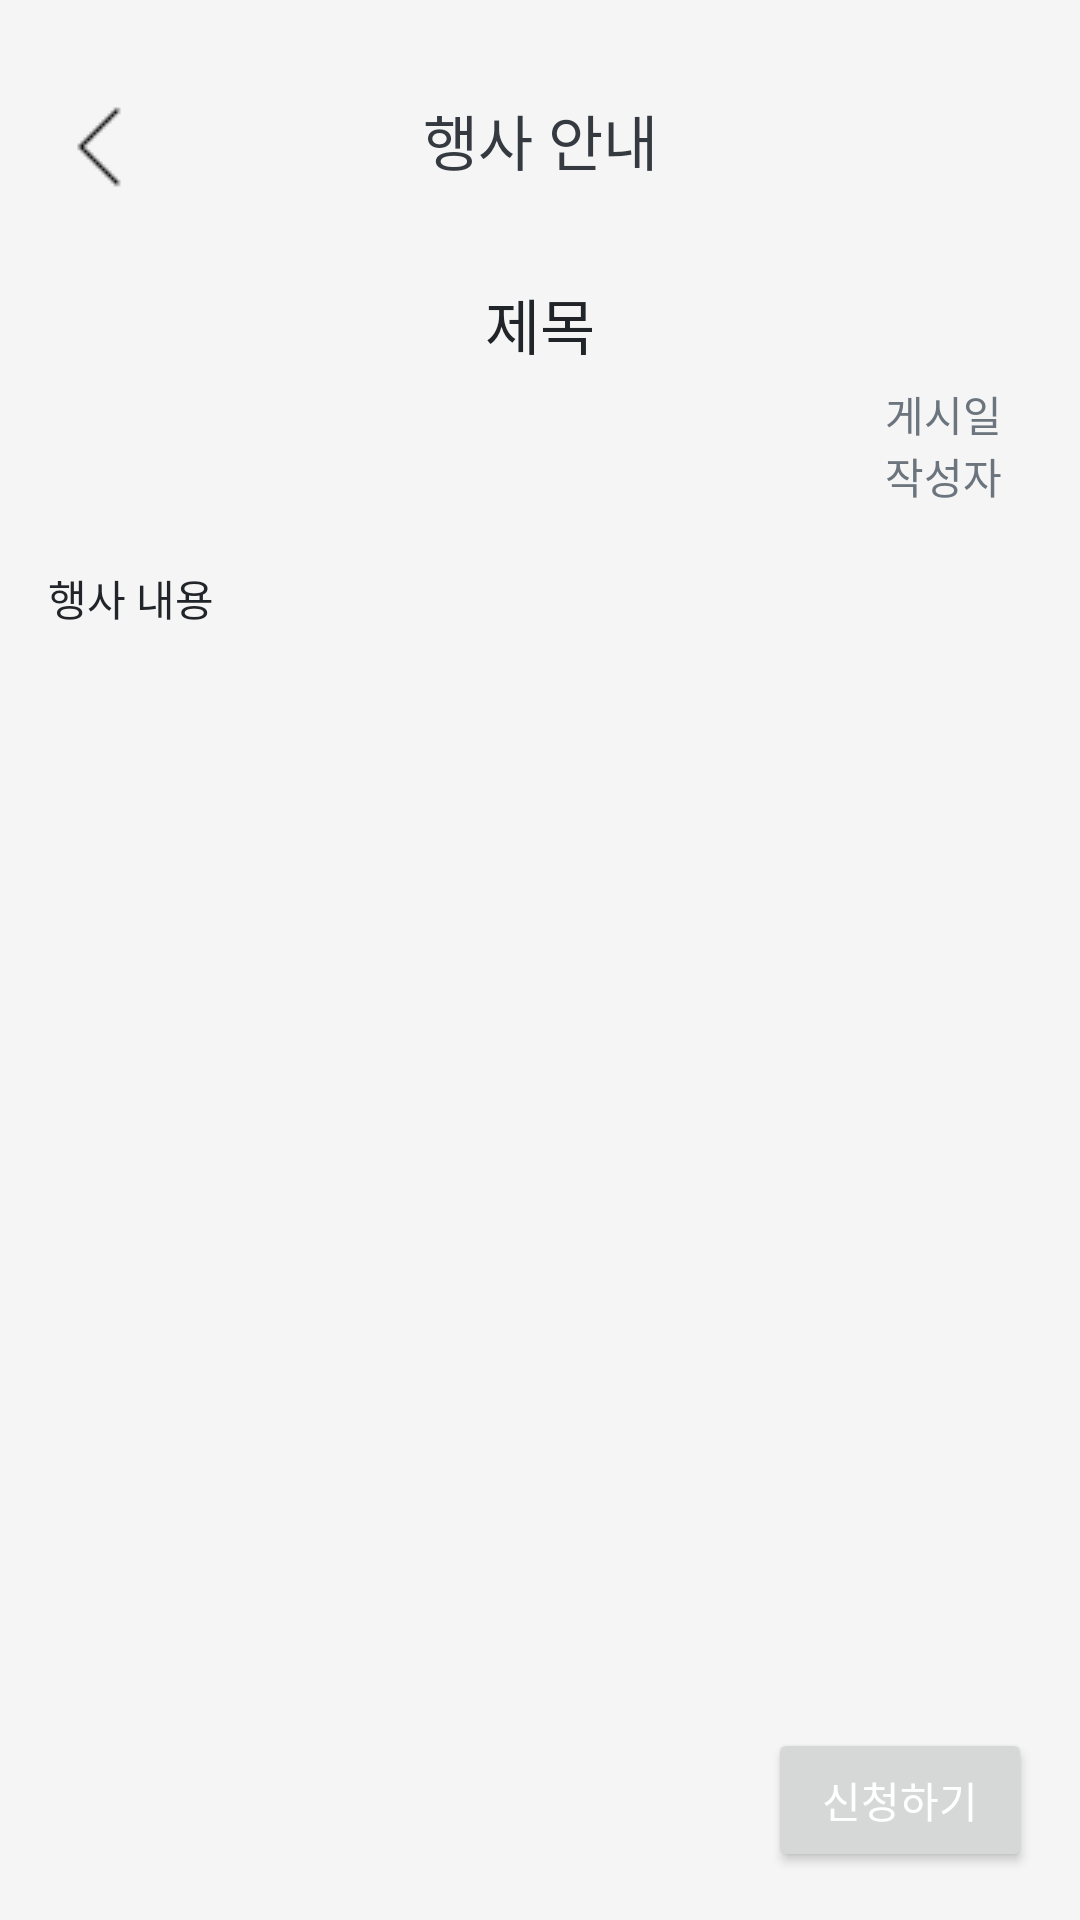

Layout XML and referenced resources for this Android screen:
<!-- AndroidManifest.xml: application theme Theme.BitcFinalProjectKotlin -->
<!-- res/layout/activity_event_detail.xml -->
<?xml version="1.0" encoding="utf-8"?>
<androidx.constraintlayout.widget.ConstraintLayout xmlns:android="http://schemas.android.com/apk/res/android"
    xmlns:app="http://schemas.android.com/apk/res-auto"
    xmlns:tools="http://schemas.android.com/tools"
    android:id="@+id/main"
    android:layout_width="match_parent"
    android:layout_height="match_parent"
    android:orientation="vertical"
    tools:context=".templete.event.EventDetailActivity"
    android:background="#F5F5F5">

    <TextView
        android:id="@+id/cateTitle"
        android:layout_width="wrap_content"
        android:layout_height="wrap_content"
        android:layout_marginTop="32dp"
        android:fontFamily="@font/notosans_bold"
        android:text="행사 안내"
        android:textColor="#343A40"
        android:textSize="20sp"
        app:layout_constraintEnd_toEndOf="parent"
        app:layout_constraintStart_toStartOf="parent"
        app:layout_constraintTop_toTopOf="parent" />

    <androidx.appcompat.widget.AppCompatImageButton
        android:id="@+id/btn_back"
        android:layout_width="58dp"
        android:layout_height="66dp"
        android:layout_marginStart="4dp"
        android:layout_marginTop="16dp"
        android:background="#00000000"
        android:src="@drawable/back30"
        app:layout_constraintStart_toStartOf="parent"
        app:layout_constraintTop_toTopOf="parent" />


    <LinearLayout
        android:id="@+id/parent_layout"
        android:layout_width="match_parent"
        android:layout_height="0dp"
        android:layout_marginTop="32dp"
        android:layout_marginBottom="8dp"
        android:orientation="vertical"
        android:paddingStart="16dp"
        android:paddingEnd="16dp"
        app:layout_constraintBottom_toTopOf="@+id/btn_submit"
        app:layout_constraintEnd_toEndOf="parent"
        app:layout_constraintStart_toStartOf="parent"
        app:layout_constraintTop_toBottomOf="@+id/cateTitle">

        <ScrollView
            android:id="@+id/scrollview"
            android:layout_width="match_parent"
            android:layout_height="wrap_content"
            app:layout_constraintBottom_toBottomOf="@id/btn_submit"
            app:layout_constraintEnd_toEndOf="parent"
            app:layout_constraintStart_toStartOf="parent"
            app:layout_constraintTop_toTopOf="@id/cateTitle">

            <LinearLayout
                android:layout_width="match_parent"
                android:layout_height="wrap_content"
                android:orientation="vertical">

                <TextView
                    android:id="@+id/d_title"
                    android:layout_width="match_parent"
                    android:layout_height="wrap_content"
                    android:fontFamily="@font/notosans_bold"
                    android:text="제목"
                    android:textAlignment="center"
                    android:textColor="#212529"
                    android:textSize="20sp" />

                <TextView
                    android:id="@+id/d_create_date"
                    android:layout_width="match_parent"
                    android:layout_height="wrap_content"
                    android:layout_marginTop="5dp"
                    android:layout_marginRight="10dp"
                    android:fontFamily="@font/notosans_medium"
                    android:text="게시일"
                    android:textAlignment="textEnd"
                    android:textColor="#6C757D" />

                <TextView
                    android:id="@+id/d_writer"
                    android:layout_width="match_parent"
                    android:layout_height="wrap_content"
                    android:layout_marginRight="10dp"
                    android:text="작성자"
                    android:textAlignment="textEnd"
                    android:textColor="#6C757D" />

                <TextView
                    android:id="@+id/d_content"
                    android:layout_width="match_parent"
                    android:layout_height="wrap_content"
                    android:fontFamily="@font/notosans_medium"
                    android:paddingTop="20dp"
                    android:text="행사 내용"
                    android:textColor="#212529" />

                <ImageView
                    android:id="@+id/d_image"
                    android:layout_width="match_parent"
                    android:layout_height="match_parent"
                    android:layout_marginTop="8dp"
                    android:src="@drawable/blank"
                    />


            </LinearLayout>
        </ScrollView>
    </LinearLayout>


    <Button
        android:id="@+id/btn_submit"
        android:layout_width="wrap_content"
        android:layout_height="wrap_content"
        android:layout_marginEnd="16dp"
        android:layout_marginBottom="16dp"
        android:fontFamily="@font/notosans_medium"
        android:text="신청하기"
        android:textColor="#FFFFFF"
        app:layout_constraintBottom_toBottomOf="parent"
        app:layout_constraintEnd_toEndOf="parent" />

    <Button
        android:id="@+id/btn_QRscanner"
        android:layout_width="wrap_content"
        android:layout_height="wrap_content"
        android:layout_marginStart="16dp"
        android:layout_marginBottom="16dp"
        android:fontFamily="@font/notosans_medium"
        android:text="QR스캐너"
        android:textColor="#FFFFFF"
        android:visibility="gone"
        app:layout_constraintBottom_toBottomOf="parent"
        app:layout_constraintStart_toStartOf="parent" />

    <Button
        android:id="@+id/btn_addAppUser"
        android:layout_width="wrap_content"
        android:layout_height="wrap_content"
        android:layout_marginBottom="16dp"
        android:backgroundTint="#283eae"
        android:fontFamily="@font/notosans_medium"
        android:text="추가하기"
        android:textColor="#FFFFFF"
        android:visibility="gone"
        app:layout_constraintBottom_toBottomOf="parent"
        app:layout_constraintEnd_toStartOf="@+id/btn_submit"
        app:layout_constraintStart_toEndOf="@+id/btn_QRscanner" />

</androidx.constraintlayout.widget.ConstraintLayout>
<!-- resources referenced by this layout -->
<resources>
  <!-- drawable back30: png bitmap (drawable, 285 bytes) -->
  <!-- drawable blank: png bitmap (drawable, 350 bytes) -->
  <style name="Theme.BitcFinalProjectKotlin" parent="Base.Theme.BitcFinalProjectKotlin" />
  <style name="Base.Theme.BitcFinalProjectKotlin" parent="Theme.Material3.DayNight.NoActionBar">
      
      
      <item name="colorPrimary">#283eae</item>
      <item name="android:windowIsTranslucent">true</item>
    </style>
</resources>
